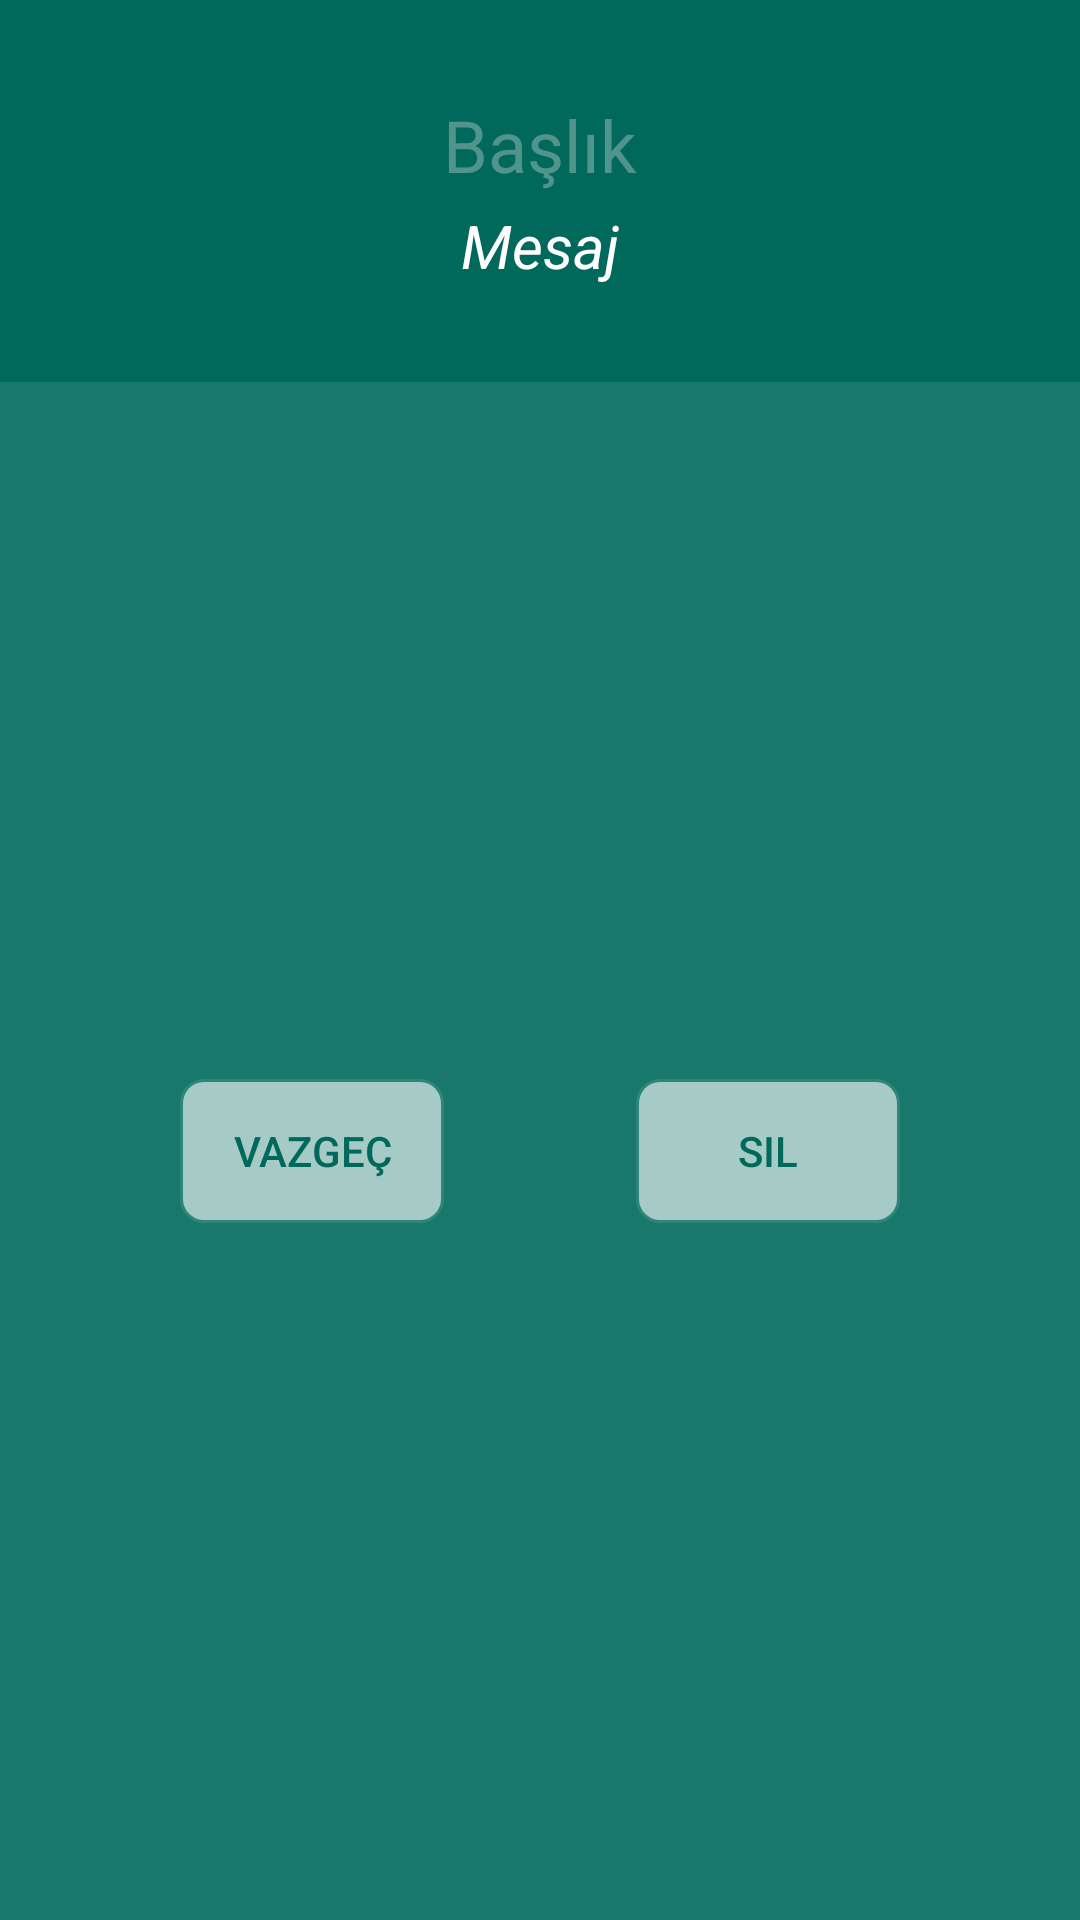

Here is an Android app screen rendered from its layout file. Give the layout XML and the strings, colors and styles it references.
<!-- AndroidManifest.xml: application theme Theme.PaymentTrackingApp -->
<!-- res/layout/popup.xml -->
<?xml version="1.0" encoding="utf-8"?>
<androidx.constraintlayout.widget.ConstraintLayout xmlns:android="http://schemas.android.com/apk/res/android"
    xmlns:app="http://schemas.android.com/apk/res-auto"
    xmlns:tools="http://schemas.android.com/tools"
    android:id="@+id/clPopup"
    android:layout_width="match_parent"
    android:layout_height="wrap_content"
    android:background="@color/dark_teal">

    <LinearLayout
        android:id="@+id/linearLayout2"
        android:layout_width="0dp"
        android:layout_height="0dp"
        android:layout_marginTop="32dp"
        android:background="#19FFFFFF"
        android:orientation="horizontal"
        app:layout_constraintBottom_toBottomOf="parent"
        app:layout_constraintEnd_toEndOf="parent"
        app:layout_constraintStart_toStartOf="parent"
        app:layout_constraintTop_toBottomOf="@+id/tvPopupMessage"></LinearLayout>

    <TextView
        android:id="@+id/tvPopupTitle"
        android:layout_width="wrap_content"
        android:layout_height="wrap_content"
        android:layout_marginTop="32dp"
        android:layout_marginBottom="32dp"
        android:gravity="center"
        android:text="@string/title"
        android:textAppearance="@style/TextAppearance.AppCompat.Display1"
        android:textColor="@color/bg"
        android:textSize="24sp"
        app:layout_constraintBottom_toTopOf="@+id/tvPopupMessage"
        app:layout_constraintEnd_toEndOf="parent"
        app:layout_constraintStart_toStartOf="parent"
        app:layout_constraintTop_toTopOf="parent" />

    <TextView
        android:id="@+id/tvPopupMessage"
        android:layout_width="wrap_content"
        android:layout_height="wrap_content"
        android:layout_marginTop="4dp"
        android:gravity="center"
        android:text="@string/message"
        android:textAppearance="@style/TextAppearance.AppCompat.Medium"
        android:textColor="@color/white"
        android:textSize="20sp"
        android:textStyle="italic"
        app:layout_constraintEnd_toEndOf="parent"
        app:layout_constraintStart_toStartOf="parent"
        app:layout_constraintTop_toBottomOf="@+id/tvPopupTitle" />

    <androidx.appcompat.widget.AppCompatButton
        android:id="@+id/btnCancelPopup"
        android:layout_width="wrap_content"
        android:layout_height="wrap_content"
        android:layout_marginStart="100dp"
        android:layout_marginTop="16dp"
        android:layout_marginBottom="16dp"
        android:background="@drawable/bg1"
        android:backgroundTint="#9CFFFFFF"
        android:text="@string/cancel"
        android:textColor="@color/dark_teal"
        app:layout_constraintBottom_toBottomOf="@+id/linearLayout2"
        app:layout_constraintEnd_toStartOf="@+id/btnDeletePopup"
        app:layout_constraintStart_toStartOf="parent"
        app:layout_constraintTop_toTopOf="@+id/linearLayout2" />

    <androidx.appcompat.widget.AppCompatButton
        android:id="@+id/btnDeletePopup"
        android:layout_width="wrap_content"
        android:layout_height="wrap_content"
        android:layout_marginStart="64dp"
        android:layout_marginTop="16dp"
        android:layout_marginEnd="100dp"
        android:layout_marginBottom="16dp"
        android:background="@drawable/bg1"
        android:backgroundTint="#9CFFFFFF"
        android:text="@string/delete"
        android:textColor="@color/dark_teal"
        app:layout_constraintBottom_toBottomOf="@+id/linearLayout2"
        app:layout_constraintEnd_toEndOf="parent"
        app:layout_constraintStart_toEndOf="@+id/btnCancelPopup"
        app:layout_constraintTop_toTopOf="@+id/linearLayout2" />

</androidx.constraintlayout.widget.ConstraintLayout>
<!-- resources referenced by this layout -->
<resources>
  <color name="bg">#6AC0D1CF</color>
  <color name="dark_teal">#00695C</color>
  <color name="white">#FFFFFFFF</color>
  <!-- drawable bg1 (drawable) -->
  <?xml version="1.0" encoding="utf-8"?>
  <shape xmlns:android="http://schemas.android.com/apk/res/android">
  
  
      <stroke android:color="@color/gray"
          android:width="@dimen/cardview_default_elevation" />
      <padding android:bottom="5dp"
          android:top="5dp"
          android:right="5dp"
          android:left="5dp" />
  
      <corners android:radius="7dp" />
      <solid android:color="@color/white" />
  
  
  
  
  
  </shape>
  <string name="cancel">Vazgeç</string>
  <string name="delete">sil</string>
  <string name="message">Mesaj</string>
  <string name="title">Başlık</string>
  <style name="Theme.PaymentTrackingApp" parent="Theme.MaterialComponents.DayNight.DarkActionBar">
          
          <item name="colorPrimary">@color/purple_500</item>
          <item name="colorPrimaryVariant">@color/purple_700</item>
          <item name="colorOnPrimary">@color/white</item>
          
          <item name="colorSecondary">@color/teal_200</item>
          <item name="colorSecondaryVariant">@color/teal_700</item>
          <item name="colorOnSecondary">@color/black</item>
          
          <item name="android:statusBarColor" tools:targetApi="l">?attr/colorPrimaryVariant</item>
          
          <item name="windowActionBar">false</item>
          <item name="windowNoTitle">true</item>
          <item name="android:datePickerDialogTheme">@style/MyDatePickerDialogTheme</item>
      </style>
  <color name="gray">#288D8888</color>
  <color name="purple_500">#FF6200EE</color>
  <color name="purple_700">#FF3700B3</color>
  <color name="teal_200">#FF03DAC5</color>
  <color name="teal_700">#FF018786</color>
  <color name="black">#FF000000</color>
  <style name="MyDatePickerDialogTheme" parent="android:Theme.Material.Light.Dialog">
          <item name="android:buttonBarPositiveButtonStyle">@style/DatePickerButtonStyle</item>
          <item name="android:buttonBarNegativeButtonStyle">@style/DatePickerButtonStyle</item>
      </style>
  <style name="DatePickerButtonStyle" parent="android:Widget.Material.Button.Borderless">
          <item name="android:textColor">@color/dark_teal</item>
      </style>
</resources>
